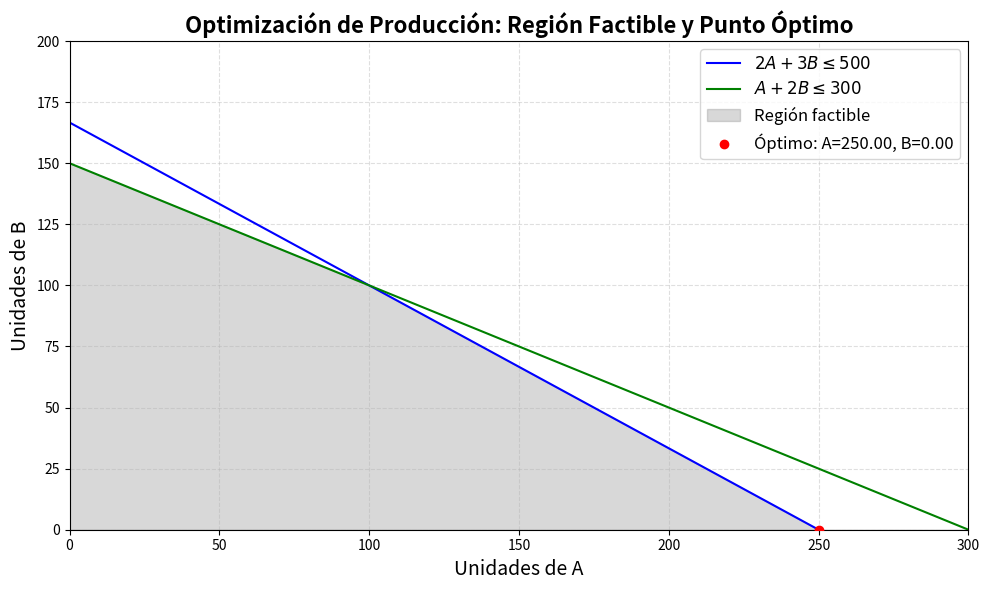

Reproduce this figure in Python.
import numpy as np
import matplotlib.pyplot as plt
from scipy.optimize import linprog

# Parámetros del problema
c = [-30, -40]  # Coeficientes de la función objetivo (negativos para maximización)
A = [[2, 3], [1, 2]]  # Coeficientes de las restricciones
b = [500, 300]  # Recursos disponibles (horas de trabajo y material)

# Resolver el problema usando programación lineal
result = linprog(c, A_ub=A, b_ub=b, bounds=(0, None), method='highs')

# Extraer los resultados
A_opt, B_opt = result.x
ganancia_max = -result.fun

# Generar las restricciones para la gráfica
A_vals = np.linspace(0, 300, 200)  # Valores para A
B_restric1 = (500 - 2 * A_vals) / 3  # Restricción 1: 2A + 3B <= 500
B_restric2 = (300 - A_vals) / 2  # Restricción 2: A + 2B <= 300

# Configurar la gráfica
plt.figure(figsize=(10, 6))

# Graficar las restricciones
plt.plot(A_vals, B_restric1, label=r"$2A + 3B \leq 500$", color="blue")
plt.plot(A_vals, B_restric2, label=r"$A + 2B \leq 300$", color="green")

# Rellenar la región factible
plt.fill_between(A_vals, np.minimum(B_restric1, B_restric2), 0, color="gray", alpha=0.3, label="Región factible")

# Graficar el punto óptimo
plt.scatter(A_opt, B_opt, color="red", zorder=5, label=f"Óptimo: A={A_opt:.2f}, B={B_opt:.2f}")

# Etiquetas y leyendas
plt.title("Optimización de Producción: Región Factible y Punto Óptimo", fontsize=16, fontweight='bold')
plt.xlabel("Unidades de A", fontsize=14)
plt.ylabel("Unidades de B", fontsize=14)
plt.xlim(0, 300)
plt.ylim(0, 200)
plt.grid(alpha=0.4, linestyle="--")
plt.legend(fontsize=12)
plt.tight_layout()

# Mostrar la gráfica
plt.show()

# Resultados
{
    "Unidades de A óptimas": round(A_opt, 2),
    "Unidades de B óptimas": round(B_opt, 2),
    "Ganancia máxima": round(ganancia_max, 2)
}
